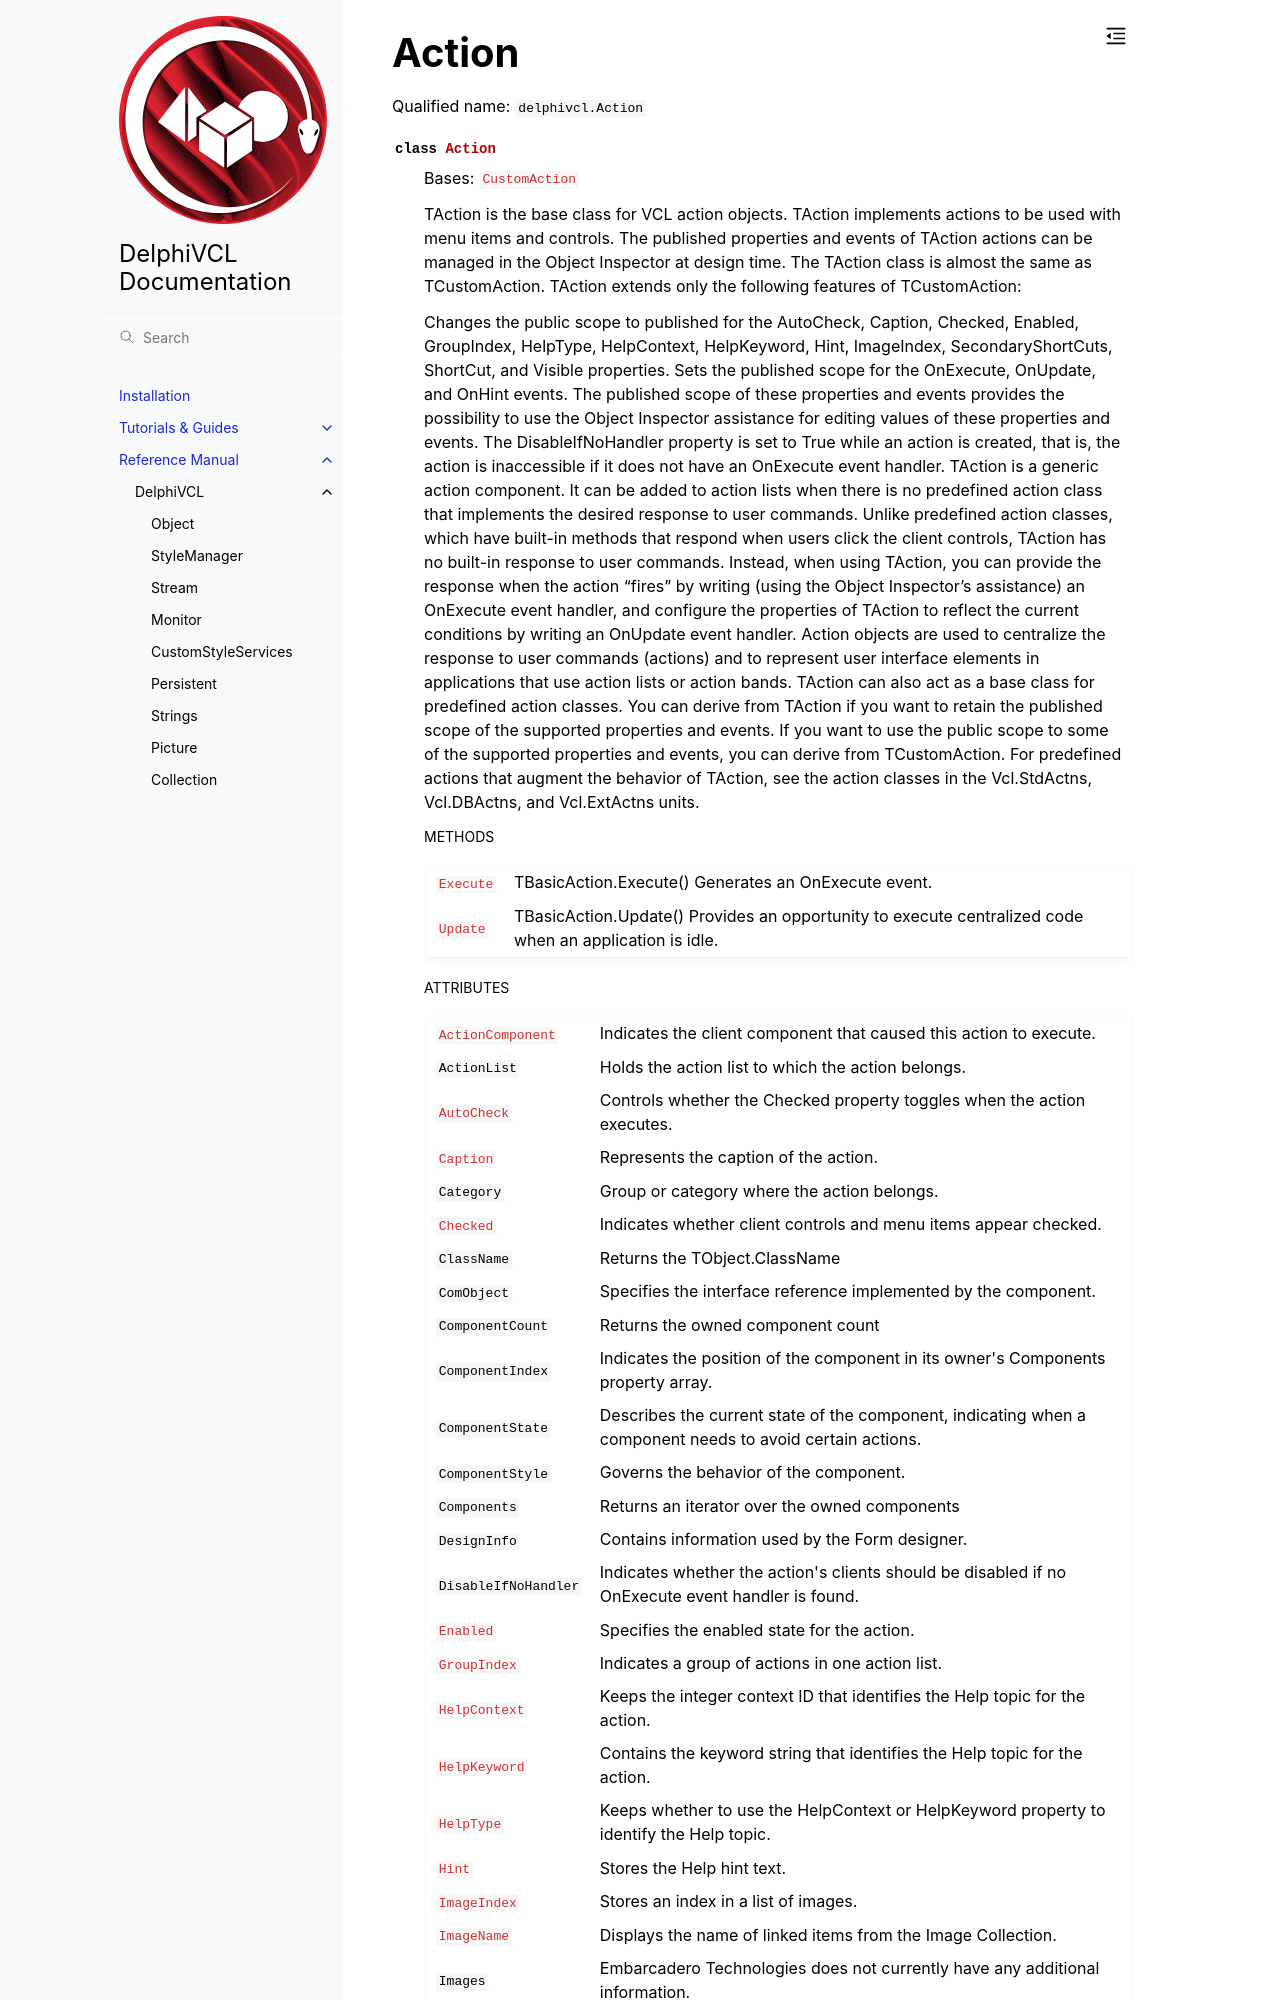

repository: Embarcadero/DelphiVCL4Python · page: reference/delphivcl.Action.html · generator: sphinx

Action
======

Qualified name: ``delphivcl.Action``

.. currentmodule:: delphivcl

.. autoclass:: Action
   :show-inheritance:
   :members:

   
   .. rubric:: Methods

   .. autosummary::
      :nosignatures:
      
      ~Action.Assign
      ~Action.BindMethodsToEvents
      ~Action.Create
      ~Action.Execute
      ~Action.Free
      ~Action.GetNamePath
      ~Action.GetParentComponent
      ~Action.HasParent
      ~Action.Inher
